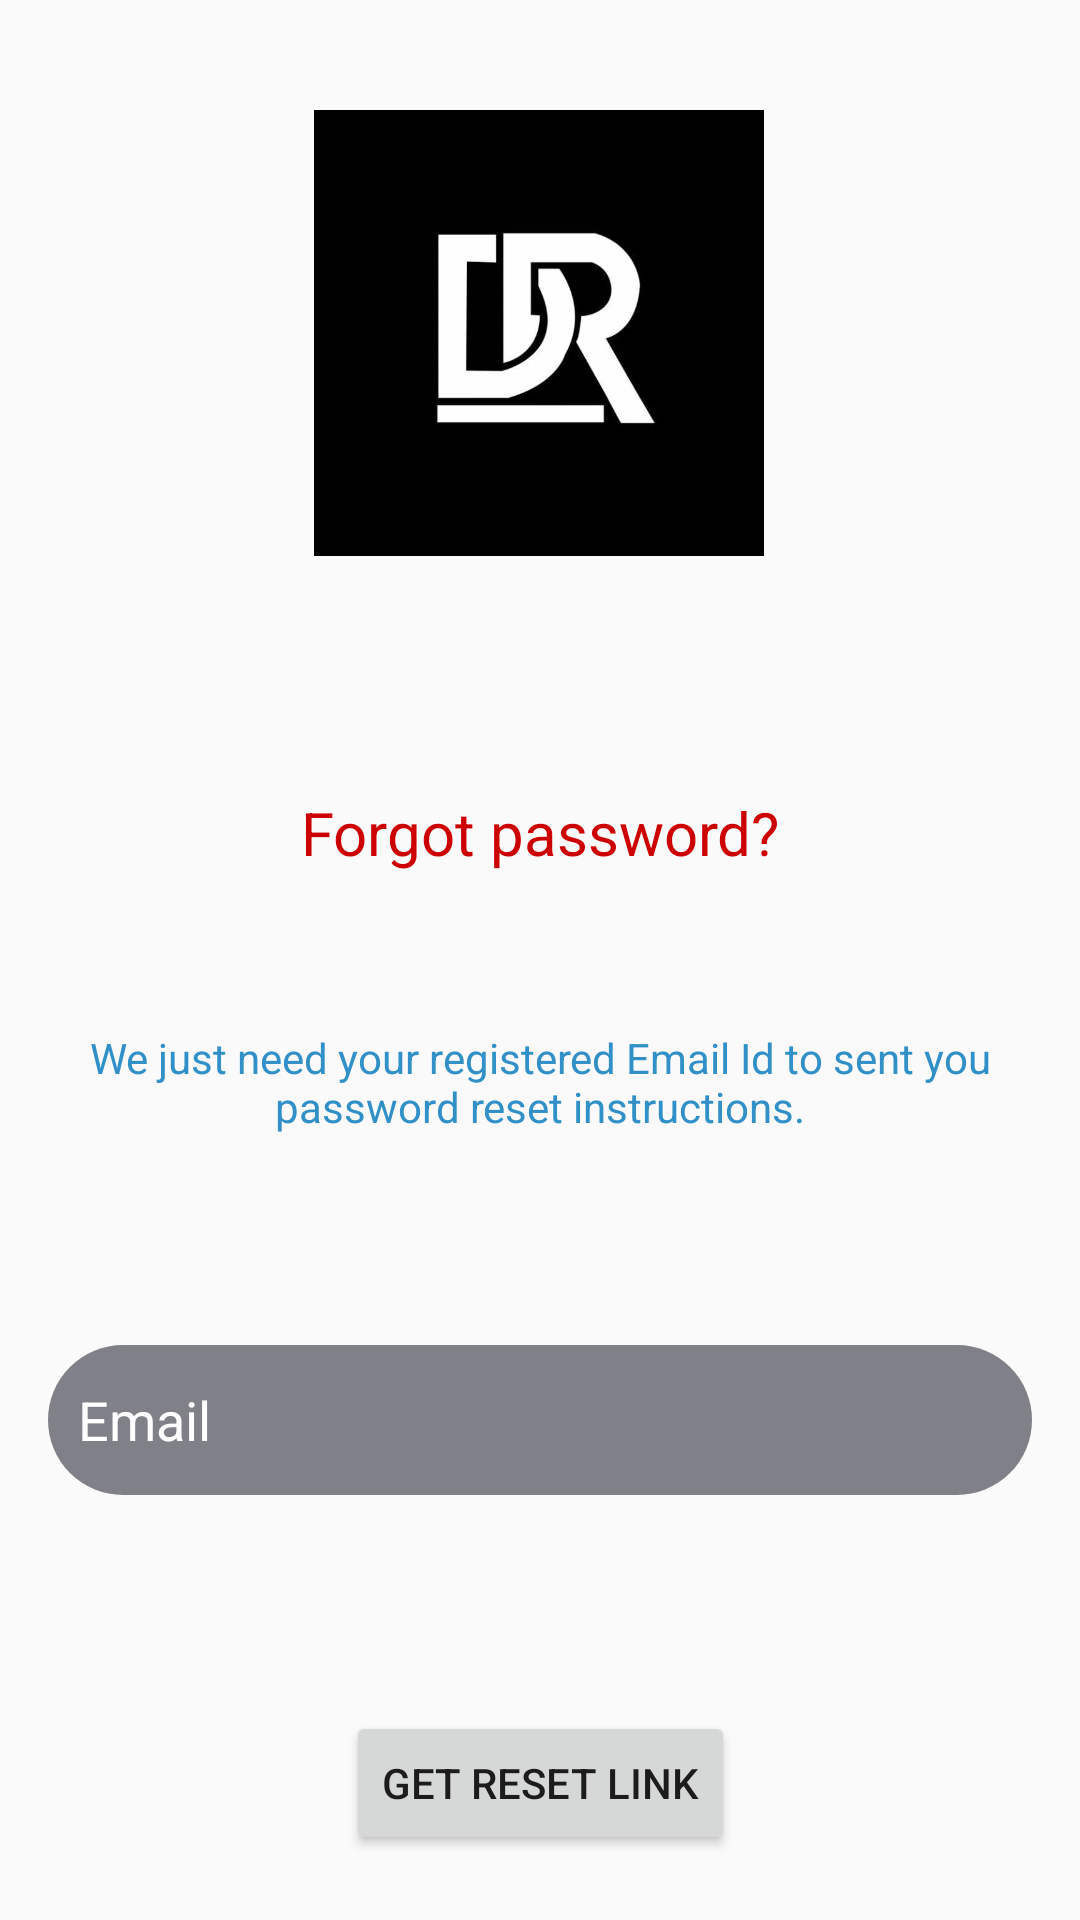

Write the Android layout XML for this screen, with the resource values it uses.
<!-- AndroidManifest.xml: application theme AppTheme -->
<!-- res/layout/activity_reset_password.xml -->
<?xml version="1.0" encoding="utf-8"?>
<androidx.constraintlayout.widget.ConstraintLayout xmlns:android="http://schemas.android.com/apk/res/android"
    xmlns:app="http://schemas.android.com/apk/res-auto"
    xmlns:tools="http://schemas.android.com/tools"
    android:layout_width="match_parent"
    android:layout_height="match_parent"
    android:background="@color/common_google_signin_btn_text_dark_focused"
    tools:context=".ResetPassword">

    <ImageView
        android:id="@+id/imageView2"
        android:layout_width="150dp"
        android:layout_height="150dp"
        android:layout_marginTop="36dp"
        app:layout_constraintEnd_toEndOf="parent"
        app:layout_constraintHorizontal_bias="0.498"
        app:layout_constraintStart_toStartOf="parent"
        app:layout_constraintTop_toTopOf="parent"
        app:srcCompat="@drawable/dr_logo" />

    <TextView
        android:id="@+id/textView"
        android:layout_width="wrap_content"
        android:layout_height="wrap_content"
        android:layout_gravity="center_horizontal"
        android:layout_marginTop="68dp"
        android:padding="10dp"
        android:text="@string/lbl_forgot_password"
        android:textColor="@android:color/holo_red_dark"

        android:textSize="20dp"
        app:layout_constraintEnd_toEndOf="parent"
        app:layout_constraintStart_toStartOf="parent"
        app:layout_constraintTop_toBottomOf="@+id/imageView2" />

    <TextView
        android:id="@+id/textView2"
        android:layout_width="wrap_content"
        android:layout_height="wrap_content"
        android:layout_marginStart="8dp"
        android:layout_marginTop="32dp"
        android:layout_marginEnd="8dp"
        android:gravity="center_horizontal"

        android:padding="10dp"
        android:text="@string/forgot_password_msg"
        android:textColor="#3090C7"
        android:textSize="14dp"
        app:layout_constraintEnd_toEndOf="parent"
        app:layout_constraintStart_toStartOf="parent"
        app:layout_constraintTop_toBottomOf="@+id/textView" />

    <EditText
        android:id="@+id/email_reset"
        android:layout_width="match_parent"
        android:layout_height="50dp"
        android:layout_marginStart="16dp"
        android:layout_marginTop="60dp"
        android:layout_marginEnd="16dp"
        android:background="@drawable/backgroun_textview"
        android:hint="@string/hint_email"
        android:inputType="textEmailAddress"
        android:paddingLeft="10dp"
        android:textColor="@android:color/white"
        android:textColorHint="@android:color/white"
        app:layout_constraintEnd_toEndOf="parent"
        app:layout_constraintStart_toStartOf="parent"
        app:layout_constraintTop_toBottomOf="@+id/textView2" />

    <Button
        android:id="@+id/btn_back"
        android:layout_width="wrap_content"
        android:layout_height="wrap_content"
        android:layout_marginTop="52dp"
        android:background="@null"
        android:text="@string/btn_back"
        android:textColor="@color/colorAccent"
        app:layout_constraintEnd_toEndOf="parent"
        app:layout_constraintStart_toStartOf="parent"
        app:layout_constraintTop_toBottomOf="@+id/get_my_pass" />

    <ProgressBar
        android:id="@+id/progressBar3"
        style="?android:attr/progressBarStyle"
        android:layout_width="wrap_content"
        android:layout_height="wrap_content"
        android:layout_marginTop="16dp"
        app:layout_constraintEnd_toEndOf="parent"
        app:layout_constraintStart_toStartOf="parent"
        android:visibility="gone"
        app:layout_constraintTop_toBottomOf="@+id/btn_back" />

    <Button
        android:id="@+id/get_my_pass"
        android:layout_width="wrap_content"
        android:layout_height="wrap_content"
        android:layout_marginTop="72dp"
        android:text="Get Reset Link"
        app:layout_constraintEnd_toEndOf="parent"
        app:layout_constraintStart_toStartOf="parent"
        app:layout_constraintTop_toBottomOf="@+id/email_reset" />
</androidx.constraintlayout.widget.ConstraintLayout>
<!-- resources referenced by this layout -->
<resources>
  <!-- drawable backgroun_textview (drawable) -->
  <?xml version="1.0" encoding="utf-8"?>
  <shape xmlns:android="http://schemas.android.com/apk/res/android">
  <solid android:color="#808088	"/>
  <corners android:radius="25dp"></corners>
  </shape>
  <!-- drawable dr_logo: jpeg bitmap (drawable-v24, 18303 bytes) -->
  <string name="btn_back">&lt;&lt; Back</string>
  <string name="forgot_password_msg">We just need your registered Email Id to sent you password reset instructions.</string>
  <string name="hint_email">Email</string>
  <string name="lbl_forgot_password">Forgot password?</string>
  <style name="AppTheme" parent="Theme.AppCompat.Light.NoActionBar">
          
          <item name="colorPrimary">#10F7E5</item>
          <item name="colorPrimaryDark">#0DB7CB</item>
          <item name="colorAccent">@android:color/holo_red_dark</item>
          <item name="windowNoTitle">true</item>
      </style>
  <!-- not gathered from this repository: default colours our renderer supplied (Android Studio template values) -->
  <color name="colorAccent">#FF03DAC5</color>
</resources>
